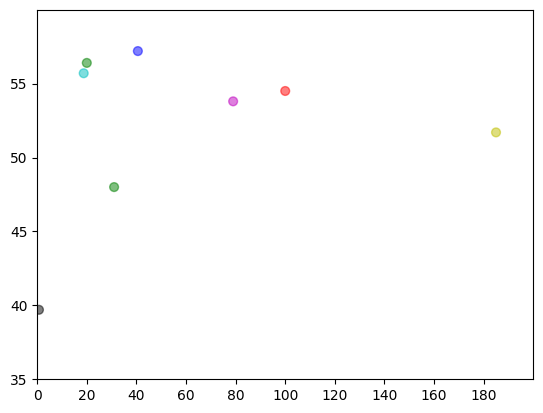

Python code for this plot:
import numpy as np
import matplotlib.pyplot as plt
import matplotlib.cbook as cbook

n = 8
x = np.array([0.7,31,185,79,100,18.74,19.99,40.58]) # 随机产生10个0~2之间的x坐标
y = np.array([39.7,48.0,51.7,53.8,54.5,55.7,56.4,57.2])
fig = plt.figure(1)
# colors = ['r', 'g', 'y', 'b', 'r', 'c', 'g', 'b', 'k', 'm']
colors = ['k', 'g', 'y', 'm', 'r', 'c', 'g', 'b']
# area = 20*np.arange(1,n+1)
area = np.array([40.0,40.0,40.0,40.0,40.0,40.0,40.0,40.0])
widths = np.array([1,1,1,1,1,1,1,1])
plt.scatter(x, y, s=area, c=colors, linewidths=widths, alpha=0.5, marker='o')
#设置X轴标签
# plt.xlabel('parameter')
#设置Y轴标签
# plt.ylabel('Miou')
# plt.title('test绘图函数')
# 设置横轴的上下限值
plt.xlim(0, 200)
# 设置纵轴的上下限值
plt.ylim(35, 60)
# 设置横轴精准刻度
# plt.xticks(np.arange(np.min(x)-0.2, np.max(x)+0.2, step=0.3))
# 设置纵轴精准刻度
# plt.yticks(np.arange(np.min(y)-0.2, np.max(y)+0.2, step=0.3))
# 设置横轴精准刻度
plt.xticks(np.arange(0, 200, step=20))
# 设置纵轴精准刻度
plt.yticks(np.arange(35, 60, step=5))
#plt.annotate("(" + str(round(x[2],2)) +", "+ str(round(y[2],2)) +")", xy=(x[2], y[2]), fontsize=10, xycoords='data')  #或者
# plt.annotate("({0},{1})".format(round(x[2],2), round(y[2],2)), xy=(x[2], y[2]), fontsize=10, xycoords='data')
# xycoords='data' 以data值为基准
# 设置字体大小为 10
# plt.text(round(x[0],5), round(y[0],5), "MFNet", fontdict={'size': 8, 'color': 'Black'})  # fontdict设置文本字体
# plt.text(round(x[1],5), round(y[1],5), "PSTNet", fontdict={'size': 8, 'color': 'Black'})
# plt.text(round(x[2],5), round(y[2],5), "RTFNet", fontdict={'size': 8, 'color': 'Black'})
# plt.text(round(x[3],5), round(y[3],5), "FuNNet", fontdict={'size': 8, 'color': 'Black'})
# plt.text(round(x[4],5), round(y[4],5), "FuseSeg", fontdict={'size': 8, 'color': 'Black'})
# plt.text(round(x[5],5), round(y[5],5), "MFFENet(s)", fontdict={'size': 8, 'color': 'Black'})
# plt.text(round(x[6],5), round(y[6],5), "MFFFENet(M)", fontdict={'size': 8, 'color': 'Black'})
# plt.text(round(x[7],5), round(y[7],5), "Ours", fontdict={'size': 8, 'color': 'Black'})

# Add text to the axes.
plt.rcParams['font.sans-serif']=['SimHei'] #用来正常显示中文标签
plt.rcParams['axes.unicode_minus']=False #用来正常显示负号
plt.savefig('plot.svg', dpi=10000, bbox_inches='tight', transparent=False)
# plt.legend(['绘图测试'], loc=2, fontsize = 10)
# plt.legend(['绘图测试'], loc='upper left', markerscale = 0.5, fontsize = 10) #这个也可
#  markerscale：The relative size of legend markers compared with the originally drawn ones.
plt.show()
